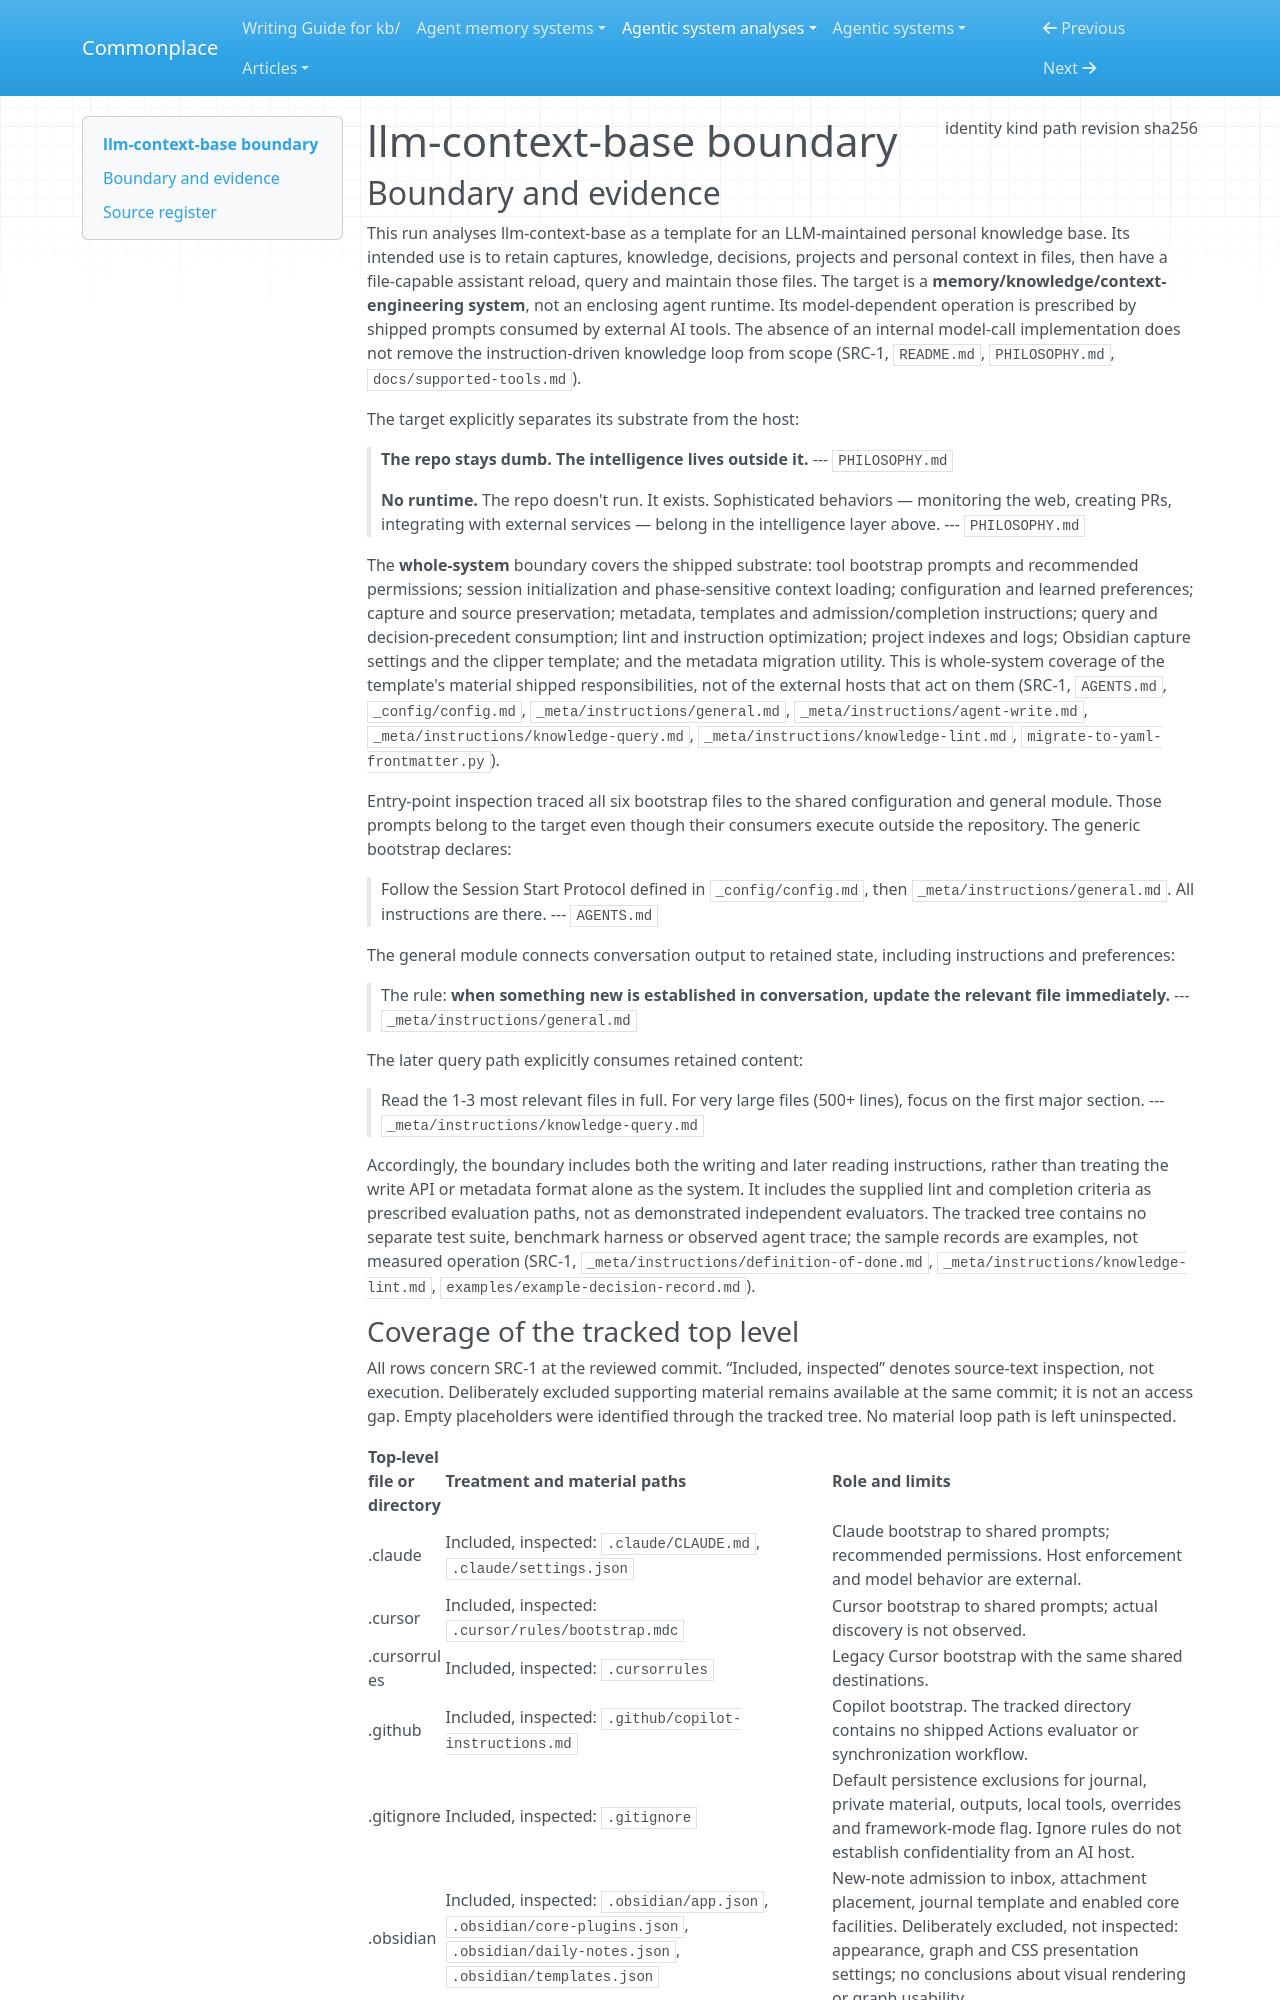

repository: zby/commonplace · page: agentic-system-analyses/retained/llm-context-base/boundary/index.html · generator: mkdocs

---
type: agentic-system-analyses/types/agentic-system-boundary.md
description: "llm-context-base's shipped knowledge-base template and instruction-driven maintenance loop at commit 6d01cba8e2c22f9ca2519c70073a05cd54378a8c."
run-id: AAS-2026-10-14-llm-context-base-f63a7c0fb5f2-01
result-disposition: complete
target-class: memory/knowledge/context-engineering system
boundary-kind: whole-system
reviewed-boundary: "6d01cba8e2c22f9ca2519c70073a05cd54378a8c"
analysis-cutoff: "2026-10-14"
evidence-tier: doc-grounded
source:
  identity: https://github.com/asakin/llm-context-base
  kind: git
  path: /home/zby/llm/commonplace/.commonplace/worktrees/llm-context-base-f63a7c0fb5f2/related-systems/asakin--llm-context-base
  revision: 6d01cba8e2c22f9ca2519c70073a05cd54378a8c
  sha256: null
---

# llm-context-base boundary

## Boundary and evidence

This run analyses llm-context-base as a template for an LLM-maintained personal knowledge base. Its intended use is to retain captures, knowledge, decisions, projects and personal context in files, then have a file-capable assistant reload, query and maintain those files. The target is a **memory/knowledge/context-engineering system**, not an enclosing agent runtime. Its model-dependent operation is prescribed by shipped prompts consumed by external AI tools. The absence of an internal model-call implementation does not remove the instruction-driven knowledge loop from scope (SRC-1, `README.md`, `PHILOSOPHY.md`, `docs/supported-tools.md`).

The target explicitly separates its substrate from the host:

> **The repo stays dumb. The intelligence lives outside it.**
> --- `PHILOSOPHY.md`

> **No runtime.** The repo doesn't run. It exists. Sophisticated behaviors — monitoring the web, creating PRs, integrating with external services — belong in the intelligence layer above.
> --- `PHILOSOPHY.md`

The **whole-system** boundary covers the shipped substrate: tool bootstrap prompts and recommended permissions; session initialization and phase-sensitive context loading; configuration and learned preferences; capture and source preservation; metadata, templates and admission/completion instructions; query and decision-precedent consumption; lint and instruction optimization; project indexes and logs; Obsidian capture settings and the clipper template; and the metadata migration utility. This is whole-system coverage of the template's material shipped responsibilities, not of the external hosts that act on them (SRC-1, `AGENTS.md`, `_config/config.md`, `_meta/instructions/general.md`, `_meta/instructions/agent-write.md`, `_meta/instructions/knowledge-query.md`, `_meta/instructions/knowledge-lint.md`, `migrate-to-yaml-frontmatter.py`).

Entry-point inspection traced all six bootstrap files to the shared configuration and general module. Those prompts belong to the target even though their consumers execute outside the repository. The generic bootstrap declares:

> Follow the Session Start Protocol defined in `_config/config.md`, then `_meta/instructions/general.md`. All instructions are there.
> --- `AGENTS.md`

The general module connects conversation output to retained state, including instructions and preferences:

> The rule: **when something new is established in conversation, update the relevant file immediately.**
> --- `_meta/instructions/general.md`

The later query path explicitly consumes retained content:

> Read the 1-3 most relevant files in full. For very large files (500+ lines), focus on the first major section.
> --- `_meta/instructions/knowledge-query.md`

Accordingly, the boundary includes both the writing and later reading instructions, rather than treating the write API or metadata format alone as the system. It includes the supplied lint and completion criteria as prescribed evaluation paths, not as demonstrated independent evaluators. The tracked tree contains no separate test suite, benchmark harness or observed agent trace; the sample records are examples, not measured operation (SRC-1, `_meta/instructions/definition-of-done.md`, `_meta/instructions/knowledge-lint.md`, `examples/example-decision-record.md`).
